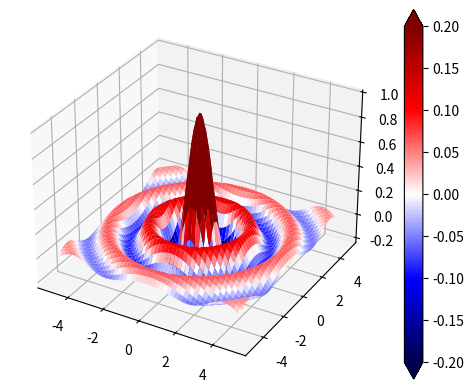

Write the Python code that produced this figure.
from numpy import sin, linspace, meshgrid, pi
import matplotlib.pyplot as plt
import matplotlib.colors as mcolors

x = linspace(-5, 5, 100)                                        
y = linspace(-5, 5, 100) 
xx, yy = meshgrid(x,y)

t = (xx**2 + yy**2)**(1/2)

zz = sin(pi* t)/(pi*t)
pp = xx*0

fig = plt.figure()
ax = fig.add_subplot(projection='3d')

offset = mcolors.TwoSlopeNorm( vcenter= 0, vmin= -0.2, vmax= 0.2)

mapp = ax.plot_surface(xx,yy,zz, cmap='seismic', norm=offset)

fig.colorbar(mapp, ax=ax, extend='both')

fig.show()

input()
